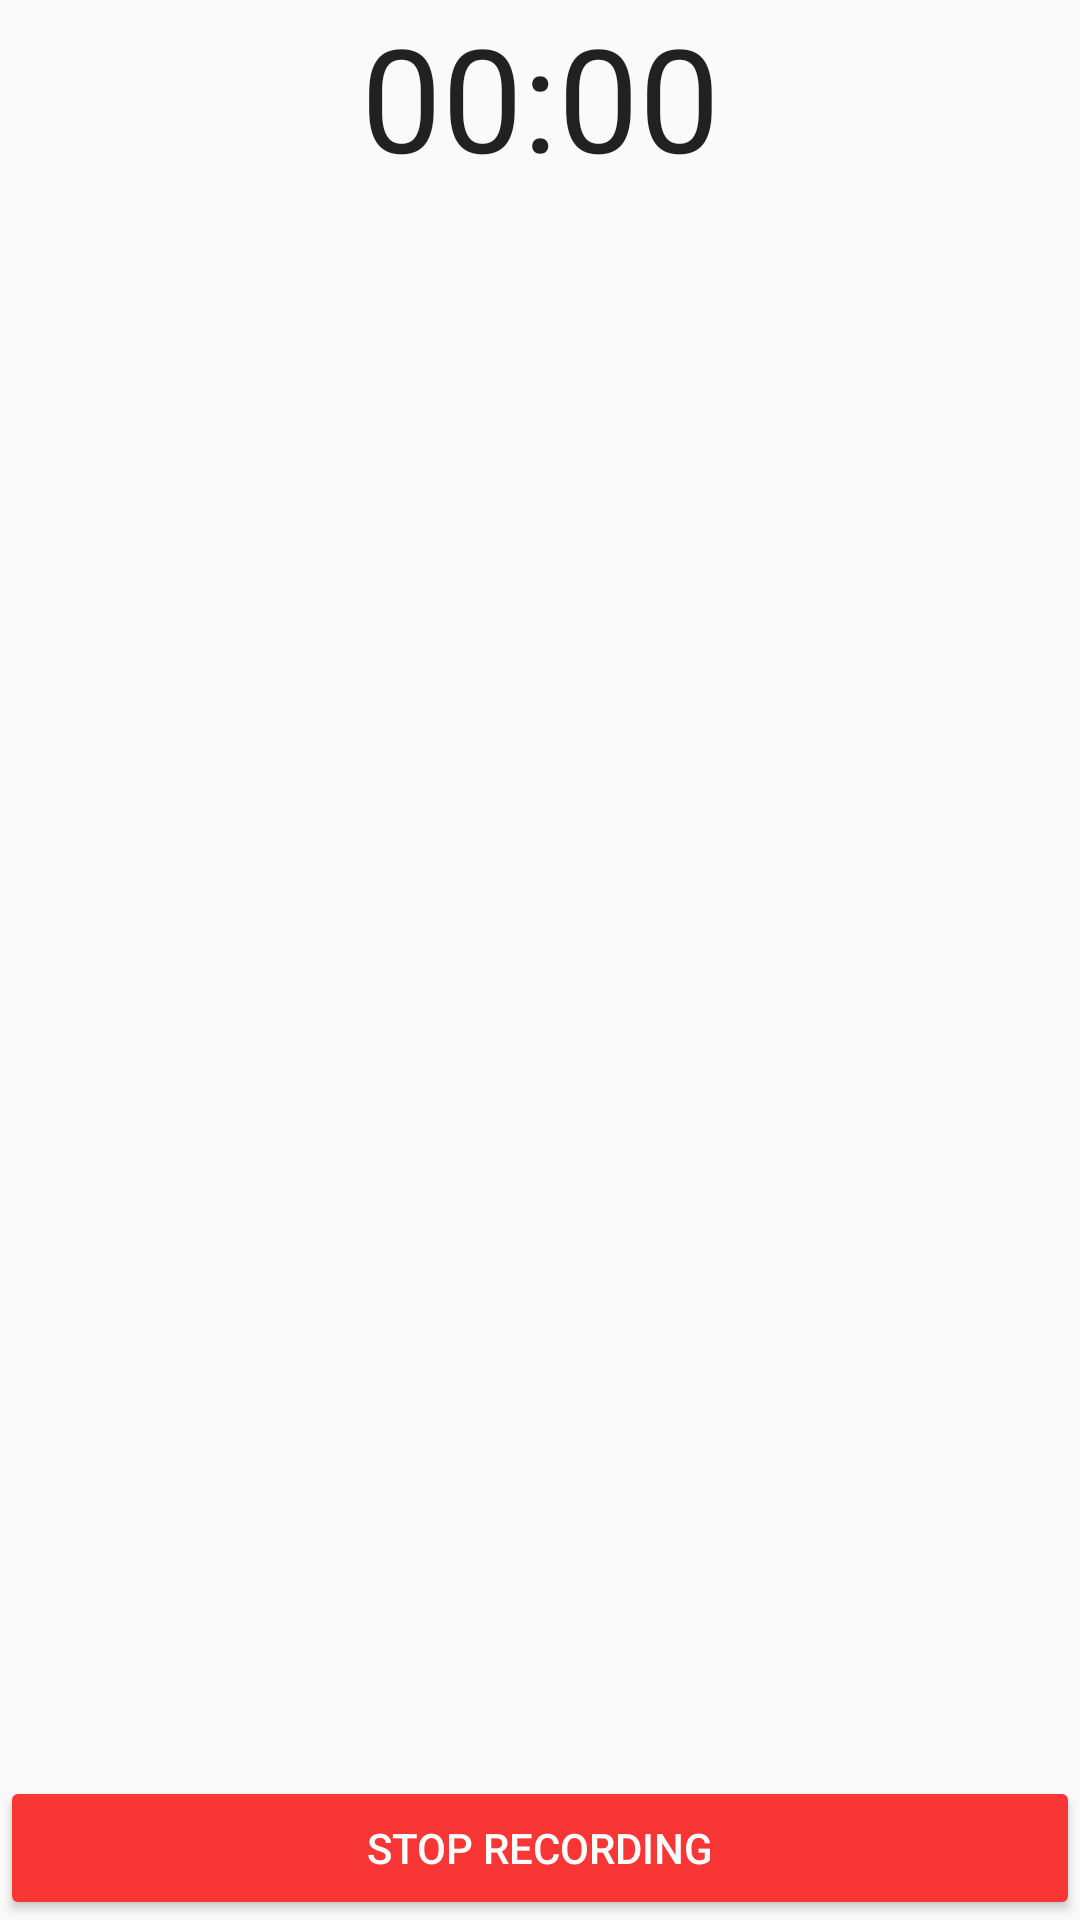

This screen was rendered from an Android layout file. Write that file and the resources it references.
<!-- AndroidManifest.xml: application theme AppTheme -->
<!-- res/layout/fragment_while_recording.xml -->
<?xml version="1.0" encoding="utf-8"?>
<androidx.constraintlayout.widget.ConstraintLayout xmlns:android="http://schemas.android.com/apk/res/android"
    xmlns:app="http://schemas.android.com/apk/res-auto"
    xmlns:tools="http://schemas.android.com/tools"
    android:id="@+id/frameLayout2"
    android:layout_width="match_parent"
    android:layout_height="match_parent"
    tools:context=".WhileRecording">

    

    <Chronometer
        android:id="@+id/time_elapsed"
        android:layout_width="wrap_content"
        android:layout_height="wrap_content"
        android:textSize="48sp"
        app:layout_constraintEnd_toEndOf="parent"
        app:layout_constraintStart_toStartOf="parent"
        app:layout_constraintTop_toTopOf="parent" />

    <TextView
        android:id="@+id/transcription"
        android:layout_width="0dp"
        android:layout_height="0dp"
        app:layout_constraintBottom_toTopOf="@+id/button_stop_recording"
        app:layout_constraintEnd_toEndOf="parent"
        app:layout_constraintHorizontal_bias="1.0"
        app:layout_constraintStart_toStartOf="parent"
        app:layout_constraintTop_toBottomOf="@+id/time_elapsed"
        app:layout_constraintVertical_bias="1.0" />

    <Button
        android:id="@+id/button_stop_recording"
        style="@style/Widget.AppCompat.Button.Colored"
        android:layout_width="0dp"
        android:layout_height="wrap_content"
        android:backgroundTint="@color/colorWarn"
        android:onClick="stopRecording"
        android:text="@string/stop_recording"
        app:layout_constraintBottom_toBottomOf="parent"
        app:layout_constraintEnd_toEndOf="parent"
        app:layout_constraintStart_toStartOf="parent" />

</androidx.constraintlayout.widget.ConstraintLayout>
<!-- resources referenced by this layout -->
<resources>
  <color name="colorWarn">#F83636</color>
  <string name="stop_recording">Stop recording</string>
  <style name="AppTheme" parent="Theme.AppCompat.Light.DarkActionBar">
          
          <item name="colorPrimary">@color/colorPrimary</item>
          <item name="colorPrimaryDark">@color/colorPrimaryDark</item>
          <item name="colorAccent">@color/colorAccent</item>
      </style>
  <color name="colorPrimary">#2196F3</color>
  <color name="colorPrimaryDark">#3700B3</color>
  <color name="colorAccent">#9C27B0</color>
</resources>
